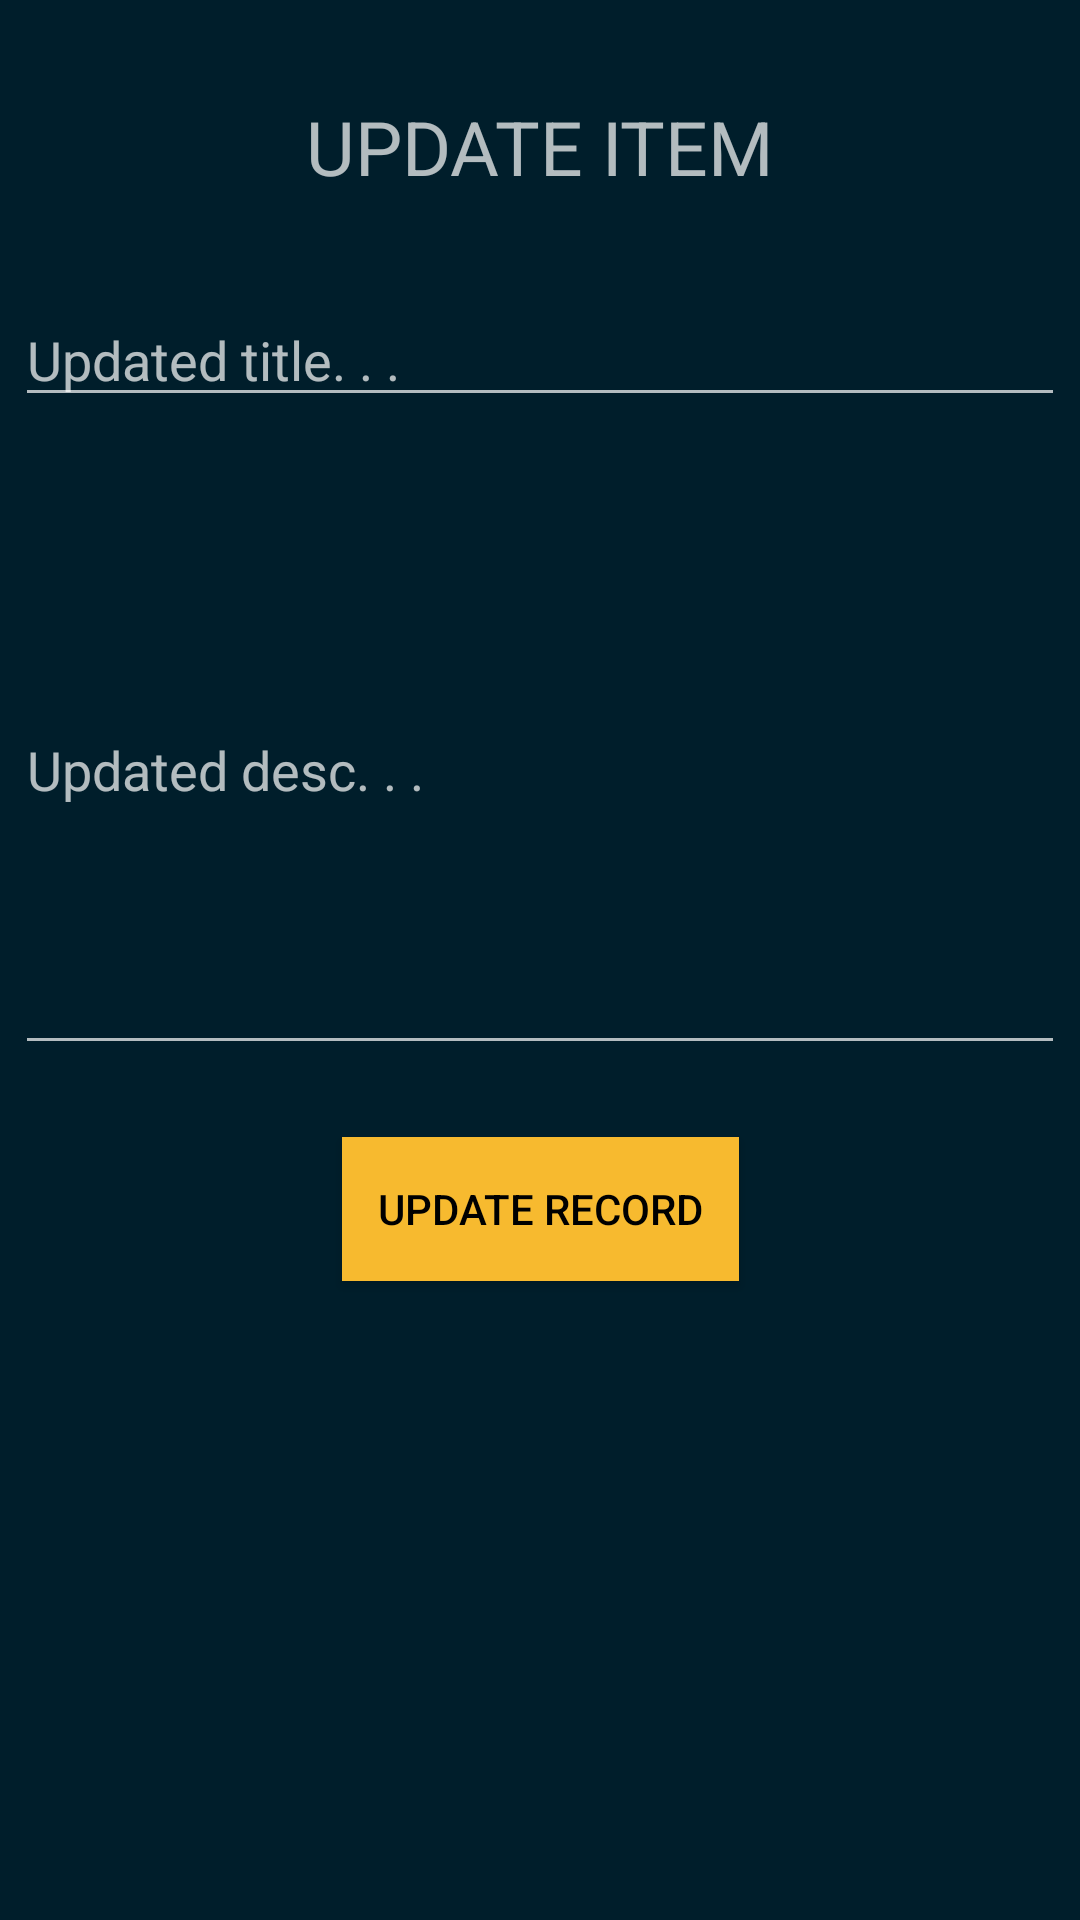

Reconstruct the res/layout file that produces this screen, plus the resources it refers to.
<!-- AndroidManifest.xml: application theme Theme.AppCompat.NoActionBar -->
<!-- res/layout/update_popup.xml -->
<?xml version="1.0" encoding="utf-8"?>
<androidx.constraintlayout.widget.ConstraintLayout xmlns:android="http://schemas.android.com/apk/res/android"
    xmlns:app="http://schemas.android.com/apk/res-auto"
    xmlns:tools="http://schemas.android.com/tools"
    android:layout_width="match_parent"
    android:layout_height="match_parent"
    tools:context=".update_popup"
    android:background="#001E2B"
    >

    <TextView
        android:id="@+id/updatetxt"
        android:layout_width="wrap_content"
        android:layout_height="wrap_content"
        android:layout_marginTop="32dp"
        android:textSize="25dp"
        android:text="UPDATE ITEM"
        app:layout_constraintEnd_toEndOf="parent"
        app:layout_constraintStart_toStartOf="parent"
        app:layout_constraintTop_toTopOf="parent" />

    <EditText
        android:id="@+id/update_title"
        android:layout_width="350dp"
        android:layout_height="wrap_content"
        android:layout_marginTop="32dp"
        android:ems="10"
        android:hint="Updated title. . ."
android:textColor="#F7BA2F"
        android:inputType="textPersonName"
        app:layout_constraintEnd_toEndOf="@+id/updatetxt"
        app:layout_constraintStart_toStartOf="@+id/updatetxt"
        app:layout_constraintTop_toBottomOf="@+id/updatetxt" />

    <EditText
        android:id="@+id/update_desc"
        android:layout_width="350dp"
        android:layout_height="200dp"
        android:layout_marginTop="16dp"
        android:ems="10"
        android:textColor="#F7BA2F"
        android:hint="Updated desc. . ."
        android:inputType="textPersonName"
        app:layout_constraintEnd_toEndOf="@+id/update_title"
        app:layout_constraintStart_toStartOf="@+id/update_title"
        app:layout_constraintTop_toBottomOf="@+id/update_title" />

    <Button

        android:id="@+id/updatebtn_popup"
        android:layout_width="wrap_content"
        android:layout_height="wrap_content"
        android:layout_marginTop="24dp"
        android:text="Update Record"
        android:background="#F7BA2F"
        android:textColor="@color/black"
        android:paddingLeft="12dp"
        android:paddingRight="12dp"
        app:layout_constraintEnd_toEndOf="parent"
        app:layout_constraintStart_toStartOf="parent"
        app:layout_constraintTop_toBottomOf="@+id/update_desc" />
</androidx.constraintlayout.widget.ConstraintLayout>
<!-- resources referenced by this layout -->
<resources>

  <!-- not gathered from this repository: default colours our renderer supplied (Android Studio template values) -->
  <color name="black">#FF000000</color>
</resources>
